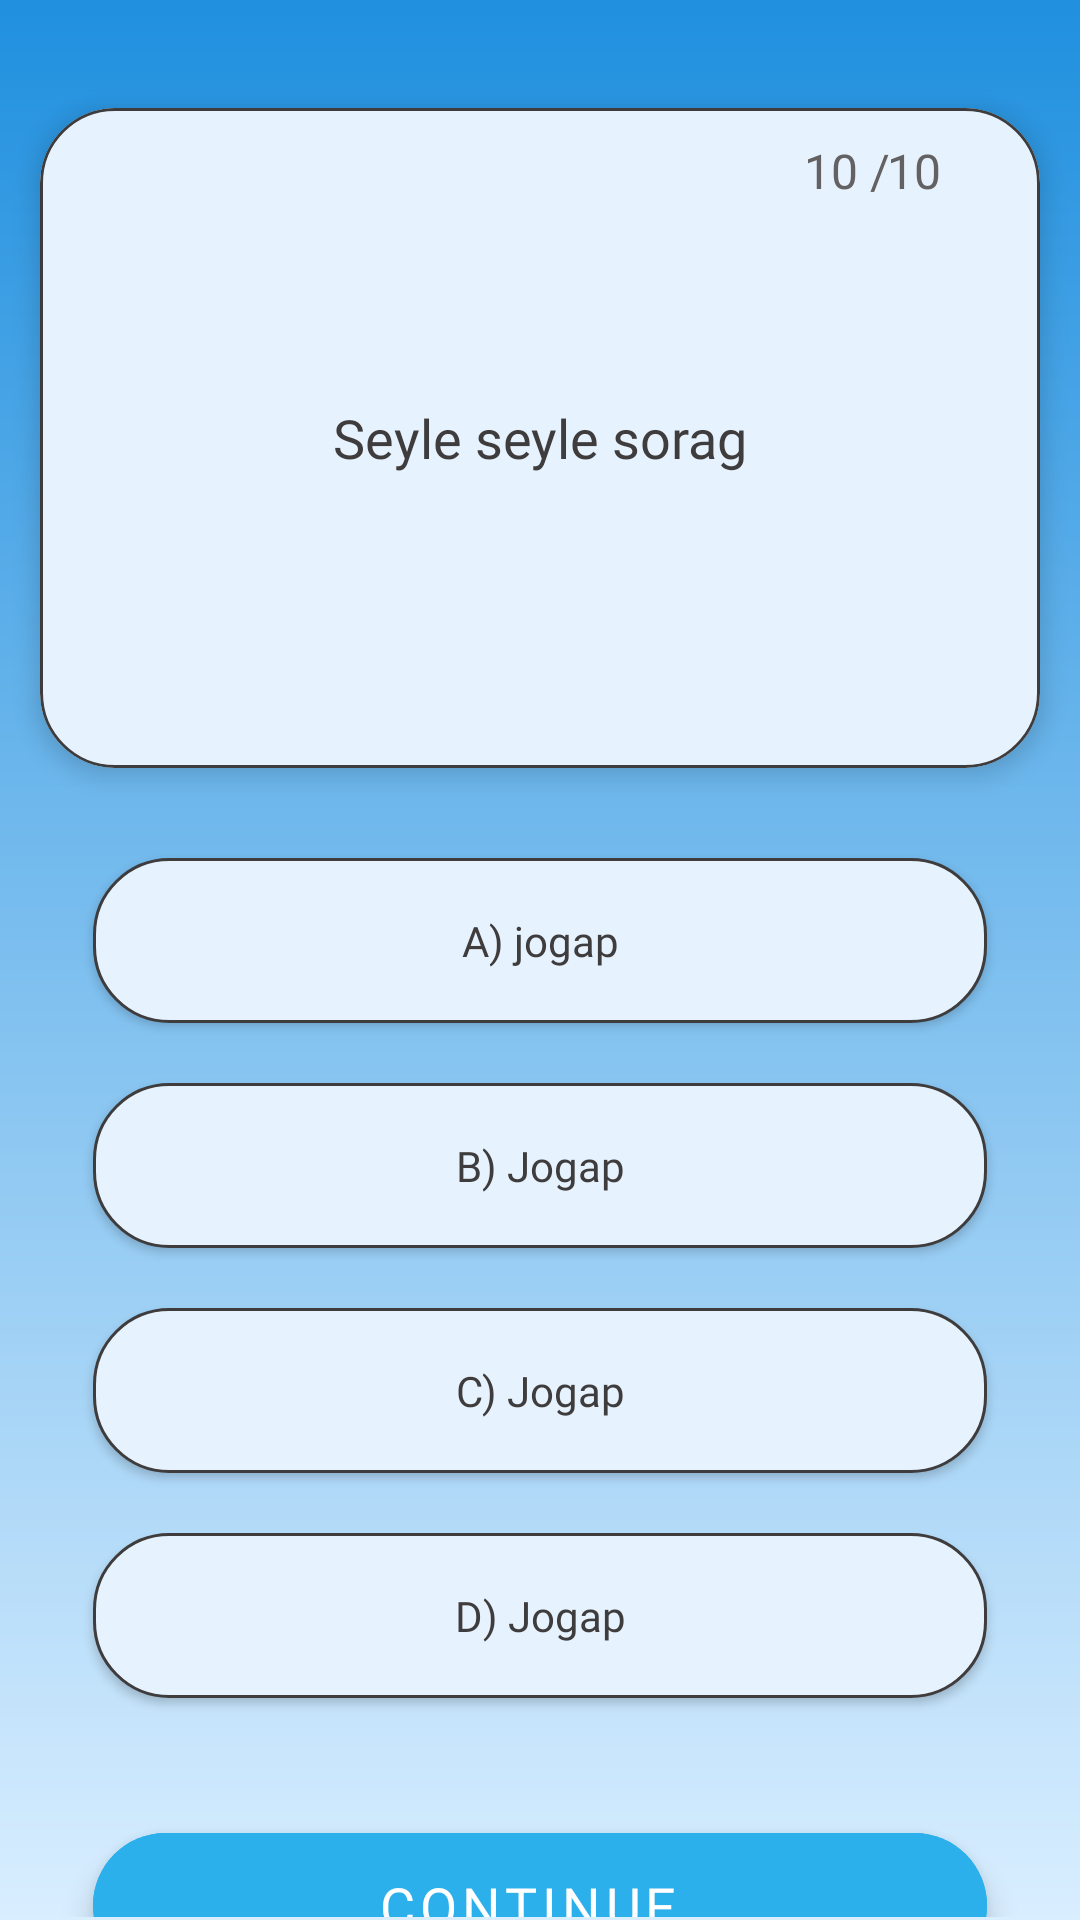

Reconstruct the res/layout file that produces this screen, plus the resources it refers to.
<!-- AndroidManifest.xml: application theme Theme.FormalLanguage -->
<!-- res/layout/fragment_quiz.xml -->
<?xml version="1.0" encoding="utf-8"?>
<androidx.constraintlayout.widget.ConstraintLayout
    xmlns:android="http://schemas.android.com/apk/res/android"
    xmlns:app="http://schemas.android.com/apk/res-auto"
    xmlns:tools="http://schemas.android.com/tools"
    android:layout_width="match_parent"
    android:layout_height="match_parent"
    tools:context=".fragments.QuizFragment">



    <RelativeLayout
        android:layout_width="match_parent"
        android:layout_height="match_parent"
        android:background="@drawable/baccolor"
        android:padding="1dp"
        app:layout_constraintBottom_toBottomOf="parent"
        app:layout_constraintLeft_toLeftOf="parent"
        app:layout_constraintRight_toRightOf="parent"
        app:layout_constraintTop_toTopOf="parent">


        <com.google.android.material.card.MaterialCardView
            android:id="@+id/cardsorag"
            android:layout_width="match_parent"
            android:layout_height="250dp"
            android:layout_gravity="center_horizontal"
            android:backgroundTint="#E6F2FD"
            android:layout_marginTop="20dp"
            app:cardCornerRadius="25dp"
            app:cardElevation="5dp"
            app:cardUseCompatPadding="true"
            app:strokeColor="@color/textColor"
            app:strokeWidth="1dp">

            <TextView
                android:id="@+id/size"
                android:layout_width="wrap_content"
                android:layout_height="wrap_content"
                android:layout_gravity="top|end"
                android:layout_marginTop="10dp"
                android:layout_marginEnd="50dp"
                android:text="10 /"
                android:textColor="#636161"
                android:textSize="16dp" />

            <TextView
                android:id="@+id/gosmak"
                android:layout_width="wrap_content"
                android:layout_height="wrap_content"
                android:layout_gravity="top|end"
                android:layout_marginTop="10dp"
                android:layout_marginEnd="33dp"
                android:text="10"
                android:textColor="#636161"
                android:textSize="16dp" />

            <com.google.android.material.textview.MaterialTextView
                android:id="@+id/sorag"
                android:layout_width="match_parent"
                android:layout_height="wrap_content"
                android:layout_gravity="center"
                android:layout_marginHorizontal="10dp"
                android:fontFamily="@font/mitr_regular"
                android:gravity="center"
                android:text="Seyle seyle sorag"
                android:textColor="@color/textColor"
                android:textSize="18dp" />
        </com.google.android.material.card.MaterialCardView>

        <LinearLayout
            android:id="@+id/lineee"
            android:layout_width="match_parent"
            android:layout_height="wrap_content"
            android:layout_below="@+id/cardsorag"
            android:layout_centerHorizontal="true"
            android:layout_marginStart="20dp"
            android:layout_marginTop="5dp"
            android:layout_marginEnd="20dp"
            android:layout_marginBottom="5dp"
            android:orientation="vertical">
            <android.widget.Button
                android:id="@+id/jogap_A"
                android:layout_width="match_parent"
                android:layout_height="55dp"
                android:layout_margin="10dp"
                android:background="@drawable/selected_option_border_bg"
                android:enabled="true"
                android:fontFamily="@font/mitr_light"
                android:onClick="jogap_Aclicked"
                android:text="A) jogap"
                android:textAllCaps="false"
                android:textColor="@color/textColor"
                android:textSize="14dp" />

            <android.widget.Button
                android:id="@+id/jogap_B"
                android:layout_width="match_parent"
                android:layout_height="55dp"
                android:layout_alignParentBottom="true"
                android:layout_margin="10dp"
                android:background="@drawable/selected_option_border_bg"
                android:enabled="true"
                android:fontFamily="@font/mitr_light"
                android:onClick="jogap_Bclicked"
                android:text="B) Jogap"
                android:textAllCaps="false"
                android:textColor="@color/textColor"
                android:textSize="14dp" />

            <android.widget.Button
                android:id="@+id/jogap_C"
                android:layout_width="match_parent"
                android:layout_height="55dp"
                android:layout_alignParentBottom="true"
                android:layout_margin="10dp"
                android:background="@drawable/selected_option_border_bg"
                android:enabled="true"
                android:fontFamily="@font/mitr_light"
                android:onClick="jogap_Cclicked"
                android:text="C) Jogap"
                android:textAllCaps="false"
                android:textColor="@color/textColor"
                android:textSize="14dp" />

            <android.widget.Button
                android:id="@+id/jogap_D"
                android:layout_width="match_parent"
                android:layout_height="55dp"
                android:layout_margin="10dp"
                android:background="@drawable/selected_option_border_bg"
                android:enabled="true"
                android:fontFamily="@font/mitr_light"
                android:onClick="jogap_Dclicked"
                android:text="D) Jogap"
                android:textAllCaps="false"
                android:textColor="@color/textColor"
                android:textSize="14dp" />
        </LinearLayout>

        <com.google.android.material.floatingactionbutton.ExtendedFloatingActionButton
            android:id="@+id/Dowam"
            android:layout_width="match_parent"
            android:layout_height="wrap_content"
            android:layout_below="@+id/lineee"
            android:layout_margin="30dp"
            android:backgroundTint="#2CB0EC"
            android:enabled="true"
            android:fontFamily="@font/mitr_regular"
            android:onClick="dowam_clicked"
            android:text="Continue"
            android:textAlignment="center"
            android:textColor="#ffff"
            android:textSize="18dp" />

    </RelativeLayout>

</androidx.constraintlayout.widget.ConstraintLayout>
<!-- resources referenced by this layout -->
<resources>
  <color name="textColor">#3E3C3C</color>
  <!-- drawable baccolor (drawable) -->
  <?xml version="1.0" encoding="utf-8"?>
  <shape xmlns:android="http://schemas.android.com/apk/res/android"
      android:shape="rectangle">
      <gradient
          android:startColor="#FF2090DF"
          android:endColor="#FFD9EEFF"
          android:angle="270"/>
  
  </shape>
  <!-- drawable selected_option_border_bg (drawable) -->
  <?xml version="1.0" encoding="utf-8"?>
  <shape xmlns:android="http://schemas.android.com/apk/res/android"
      android:shape="rectangle">
      <solid android:color="#E6F2FD" />
      <stroke
          android:width="1dp"
          android:color="@color/textColor" />
  
  
  
      <corners android:radius="25dp" />
  </shape>
  
  <style name="Theme.FormalLanguage" parent="Theme.MaterialComponents.DayNight.NoActionBar">
          
          <item name="colorPrimary">@color/bacground</item>
          <item name="colorPrimaryVariant">@color/teal_200</item>
          <item name="colorOnPrimary">@color/white</item>
          
          <item name="colorSecondary">@color/teal_200</item>
          <item name="colorSecondaryVariant">@color/teal_700</item>
          <item name="colorOnSecondary">@color/black</item>
          
          <item name="android:statusBarColor">#FF2090DF</item>
          <item name="android:windowLightStatusBar">false</item>
          <item name="android:navigationBarColor">#FFD9EEFF</item>
          <item name="android:windowLightNavigationBar">true</item>
          
      </style>
  <color name="bacground">#2196F3</color>
  <color name="teal_200">#FF03DAC5</color>
  <color name="white">#FFFFFFFF</color>
  <color name="teal_700">#FF018786</color>
  <color name="black">#FF000000</color>
</resources>
